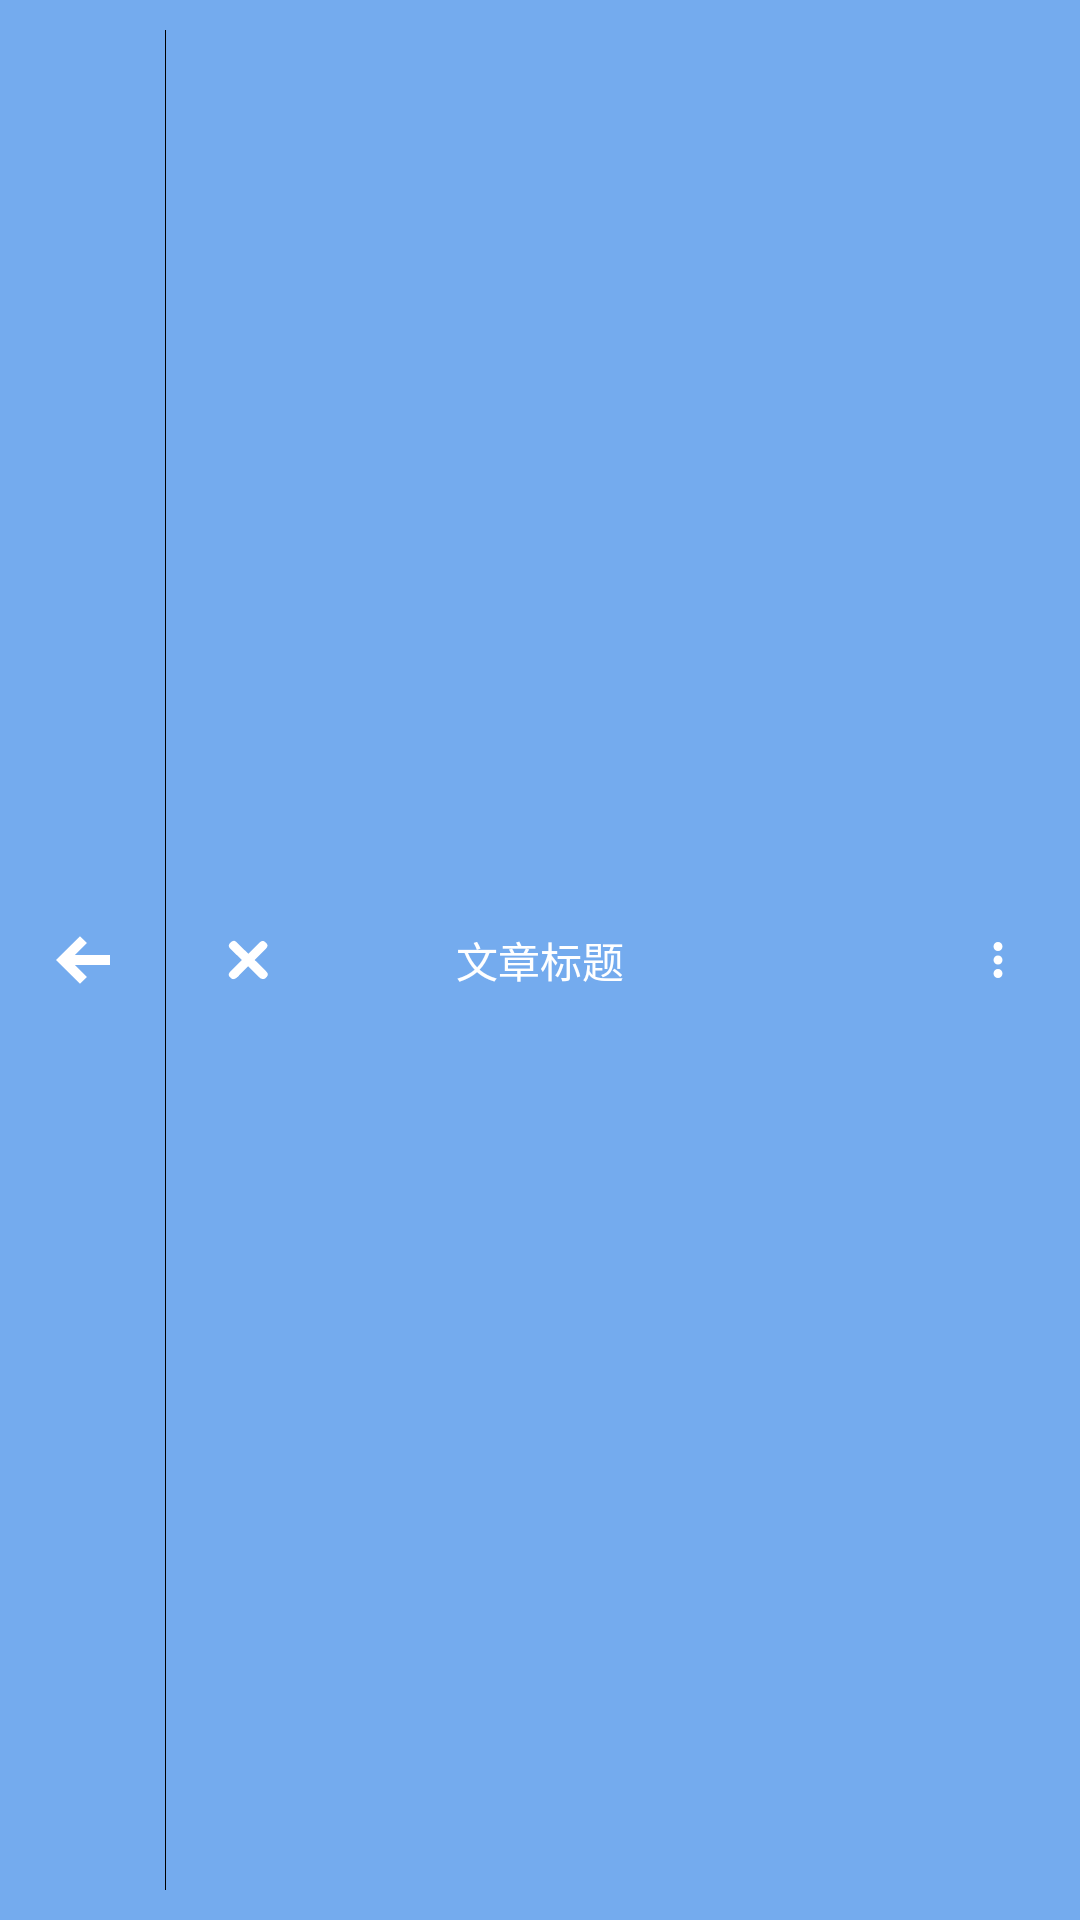

Layout XML and referenced resources for this Android screen:
<!-- AndroidManifest.xml: application theme AppTheme -->
<!-- res/layout/toolbar_main.xml -->
<?xml version="1.0" encoding="utf-8"?>
<android.support.v7.widget.Toolbar xmlns:android="http://schemas.android.com/apk/res/android"
    xmlns:app="http://schemas.android.com/apk/res-auto"
    android:id="@+id/toolbar"
    android:layout_width="match_parent"
    android:layout_height="?android:actionBarSize"
    android:background="?attr/colorPrimary"
    android:titleTextColor="@android:color/white"
    app:contentInsetLeft="0dp"
    app:contentInsetStart="0dp"
    app:titleTextColor="@android:color/white">

    <RelativeLayout
        android:layout_width="match_parent"
        android:layout_height="match_parent">

        <ImageView
            android:id="@+id/iv_back"
            android:layout_width="55dp"
            android:layout_height="match_parent"
            android:layout_centerVertical="true"
            android:clickable="true"
            android:scaleType="center"
            android:src="@mipmap/back" />

        <View
            android:id="@+id/view_line"
            android:layout_width="1px"
            android:layout_height="match_parent"
            android:layout_marginTop="10dp"
            android:layout_marginBottom="10dp"
            android:layout_toRightOf="@+id/iv_back"
            android:background="@color/black"></View>

        <ImageView
            android:id="@+id/iv_finish"
            android:layout_width="55dp"
            android:layout_height="match_parent"
            android:layout_toRightOf="@+id/view_line"
            android:scaleType="center"
            android:src="@mipmap/close" />

        <TextView
            android:id="@+id/toolbar_title"
            android:layout_width="wrap_content"
            android:layout_height="wrap_content"
            android:layout_centerInParent="true"
            android:singleLine="true"
            android:text="文章标题"
            android:textColor="@android:color/white"
            android:textSize="14sp" />


        <ImageView
            android:id="@+id/iv_more"
            android:layout_width="55dp"
            android:layout_height="match_parent"
            android:layout_alignParentRight="true"
            android:scaleType="center"
            android:src="@mipmap/more" />
    </RelativeLayout>


</android.support.v7.widget.Toolbar>
<!-- resources referenced by this layout -->
<resources>
  <!-- mipmap back: png bitmap (drawable, 253 bytes) -->
  <!-- mipmap close: png bitmap (mipmap-xxhdpi, 712 bytes) -->
  <!-- mipmap more: png bitmap (mipmap-xxhdpi, 480 bytes) -->
  <style name="AppTheme" parent="Theme.AppCompat.Light.NoActionBar">
          
          <item name="colorPrimary">@color/colorPrimary</item>
          <item name="colorPrimaryDark">@color/colorPrimaryDark</item>
          <item name="colorAccent">@color/colorAccent</item>
      </style>
  <color name="colorPrimary">#74ABEE</color>
  <color name="colorPrimaryDark">#2E85ED</color>
  <color name="colorAccent">#D81B60</color>
  <!-- not gathered from this repository: default colours our renderer supplied (Android Studio template values) -->
  <color name="black">#FF000000</color>
</resources>
